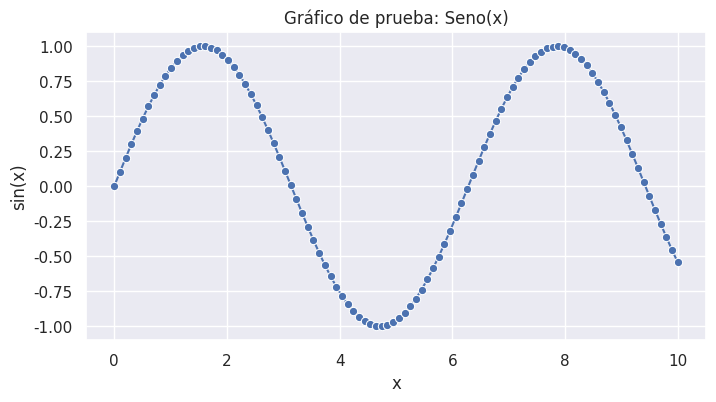

The script that saved this image: (Note: this script raises an exception after producing the figure.)
# Instalar bibliotecas necesarias para gráficos y análisis de datos
!pip install matplotlib seaborn pandas --quiet

import matplotlib.pyplot as plt
import seaborn as sns
import pandas as pd
import numpy as np

# Configuración para mostrar gráficos en el notebook
%matplotlib inline
sns.set(style="darkgrid")

print("Bibliotecas importadas correctamente.")

# Crear datos de ejemplo
datos = pd.DataFrame({
    'x': np.linspace(0, 10, 100),
    'y': np.sin(np.linspace(0, 10, 100))
})

# Graficar usando seaborn
plt.figure(figsize=(8,4))
sns.lineplot(data=datos, x='x', y='y', marker="o")
plt.title("Gráfico de prueba: Seno(x)")
plt.xlabel("x")
plt.ylabel("sin(x)")
plt.show()

import sys
print(f"Python version: {sys.version}")
import matplotlib
print(f"matplotlib version: {matplotlib.__version__}")
import IPython
print(f"IPython version: {IPython.__version__}")

from IPython.display import display, HTML
display(HTML('<b>Si ves esto, el entorno de Jupyter está funcionando correctamente.</b>'))